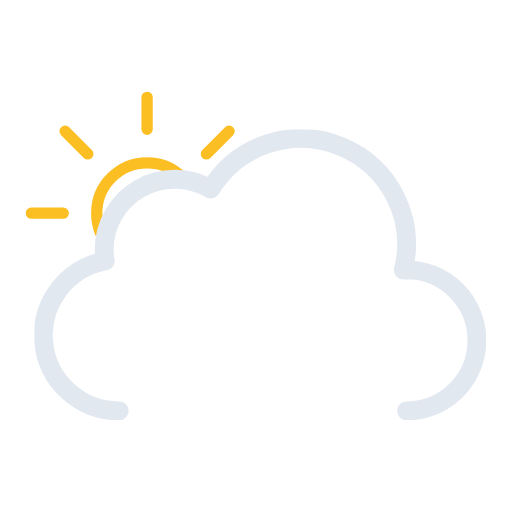
t = 0.00 s
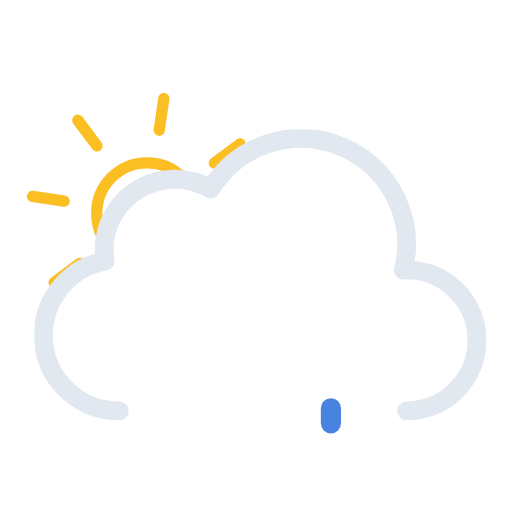
t = 1.11 s
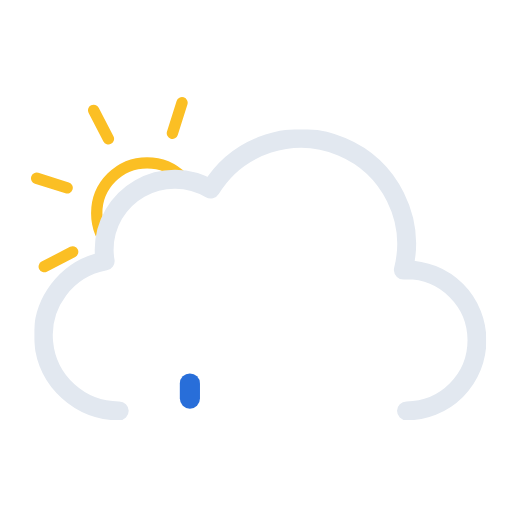
t = 2.34 s
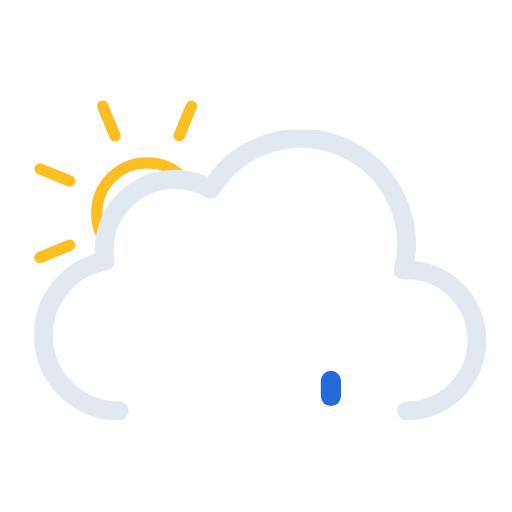
t = 3.00 s
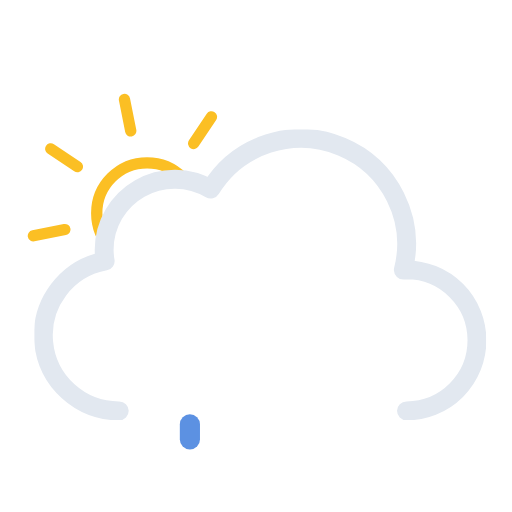
t = 4.50 s
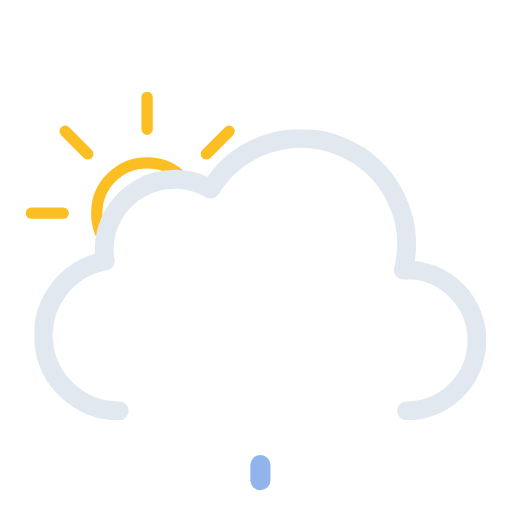
t = 6.00 s

The animated SVG that drew these frames (rendered in a browser with its animation timeline set to each time). Animation: 7 SMIL elements (animate=3,animateTransform=4); one cycle of 6.00 s, repeats indefinitely.

<svg xmlns="http://www.w3.org/2000/svg" xmlns:xlink="http://www.w3.org/1999/xlink" viewBox="49.167 37.667 406.667 406.667"><defs><symbol id="c" viewBox="0 0 193 193"><circle cx="96.5" cy="96.5" r="40" fill="none" stroke="#fbbf24" stroke-miterlimit="10" stroke-width="9"/><path fill="none" stroke="#fbbf24" stroke-linecap="round" stroke-miterlimit="10" stroke-width="9" d="M96.5 29.9V4.5m0 184v-25.4m47.1-113.7 18-18M31.4 161.6l18-18m0-94.2-18-18m130.2 130.2-18-18M4.5 96.5h25.4m158.6 0h-25.4"><animateTransform additive="sum" attributeName="transform" dur="6s" repeatCount="indefinite" type="rotate" values="0 96.5 96.5; 45 96.5 96.5"/></path></symbol><symbol id="d" viewBox="0 0 359 231"><path fill="none" stroke="#e2e8f0" stroke-linecap="round" stroke-linejoin="round" stroke-width="15" d="M295.5 223.5a56 56 0 000-112l-2.5.1a83.9 83.9 0 00-153-64.2 56 56 0 00-84.6 48.1 56.6 56.6 0 00.8 9 60 60 0 0011.2 119"/></symbol><symbol id="b" viewBox="0 0 435.5 371.5"><g clip-path="url(#a)"><use xlink:href="#c" width="193" height="193" transform="translate(69.5 110.5)"/></g><use xlink:href="#d" width="359" height="231" transform="translate(76.5 140.5)"/></symbol><clipPath id="a"><path fill="none" d="M288 148a83.8 83.8 0 00-71.4 40 56 56 0 00-84.6 48 56.6 56.6 0 00.8 9A60 60 0 0084 304H0V0h288Z"/></clipPath></defs><use xlink:href="#b" width="435.5" height="371.5"/><path fill="#0a5ad4" d="M200 376a8 8 0 01-8-8v-12a8 8 0 0116 0v12a8 8 0 01-8 8Z" opacity="0"><animateTransform id="x1" additive="sum" attributeName="transform" begin="0s; x1.end+1s" dur="1s" keyTimes="0; .25; 1" type="translate" values="0 -32; 0 -32; 0 120;"/><animate id="y1" attributeName="opacity" begin="0s; y1.end+1s" dur="1s" keyTimes="0; .25; 1" values="0; 1; 0"/></path><path fill="#0a5ad4" d="M256 376a8 8 0 01-8-8v-12a8 8 0 0116 0v12a8 8 0 01-8 8Z" opacity="0"><animateTransform id="x2" additive="sum" attributeName="transform" begin="1.34s; x2.end+1s" dur="1s" keyTimes="0; .25; 1" type="translate" values="0 -32; 0 -32; 0 120;"/><animate id="y2" attributeName="opacity" begin="1.34s; y2.end+1s" dur="1s" keyTimes="0; .25; 1" values="0; 1; 0"/></path><path fill="#0a5ad4" d="M312 376a8 8 0 01-8-8v-12a8 8 0 0116 0v12a8 8 0 01-8 8Z" opacity="0"><animateTransform id="x3" additive="sum" attributeName="transform" begin=".67s; x3.end+1s" dur="1s" keyTimes="0; .25; 1" type="translate" values="0 -32; 0 -32; 0 120;"/><animate id="y3" attributeName="opacity" begin=".67s; y3.end+1s" dur="1s" keyTimes="0; .25; 1" values="0; 1; 0"/></path></svg>
